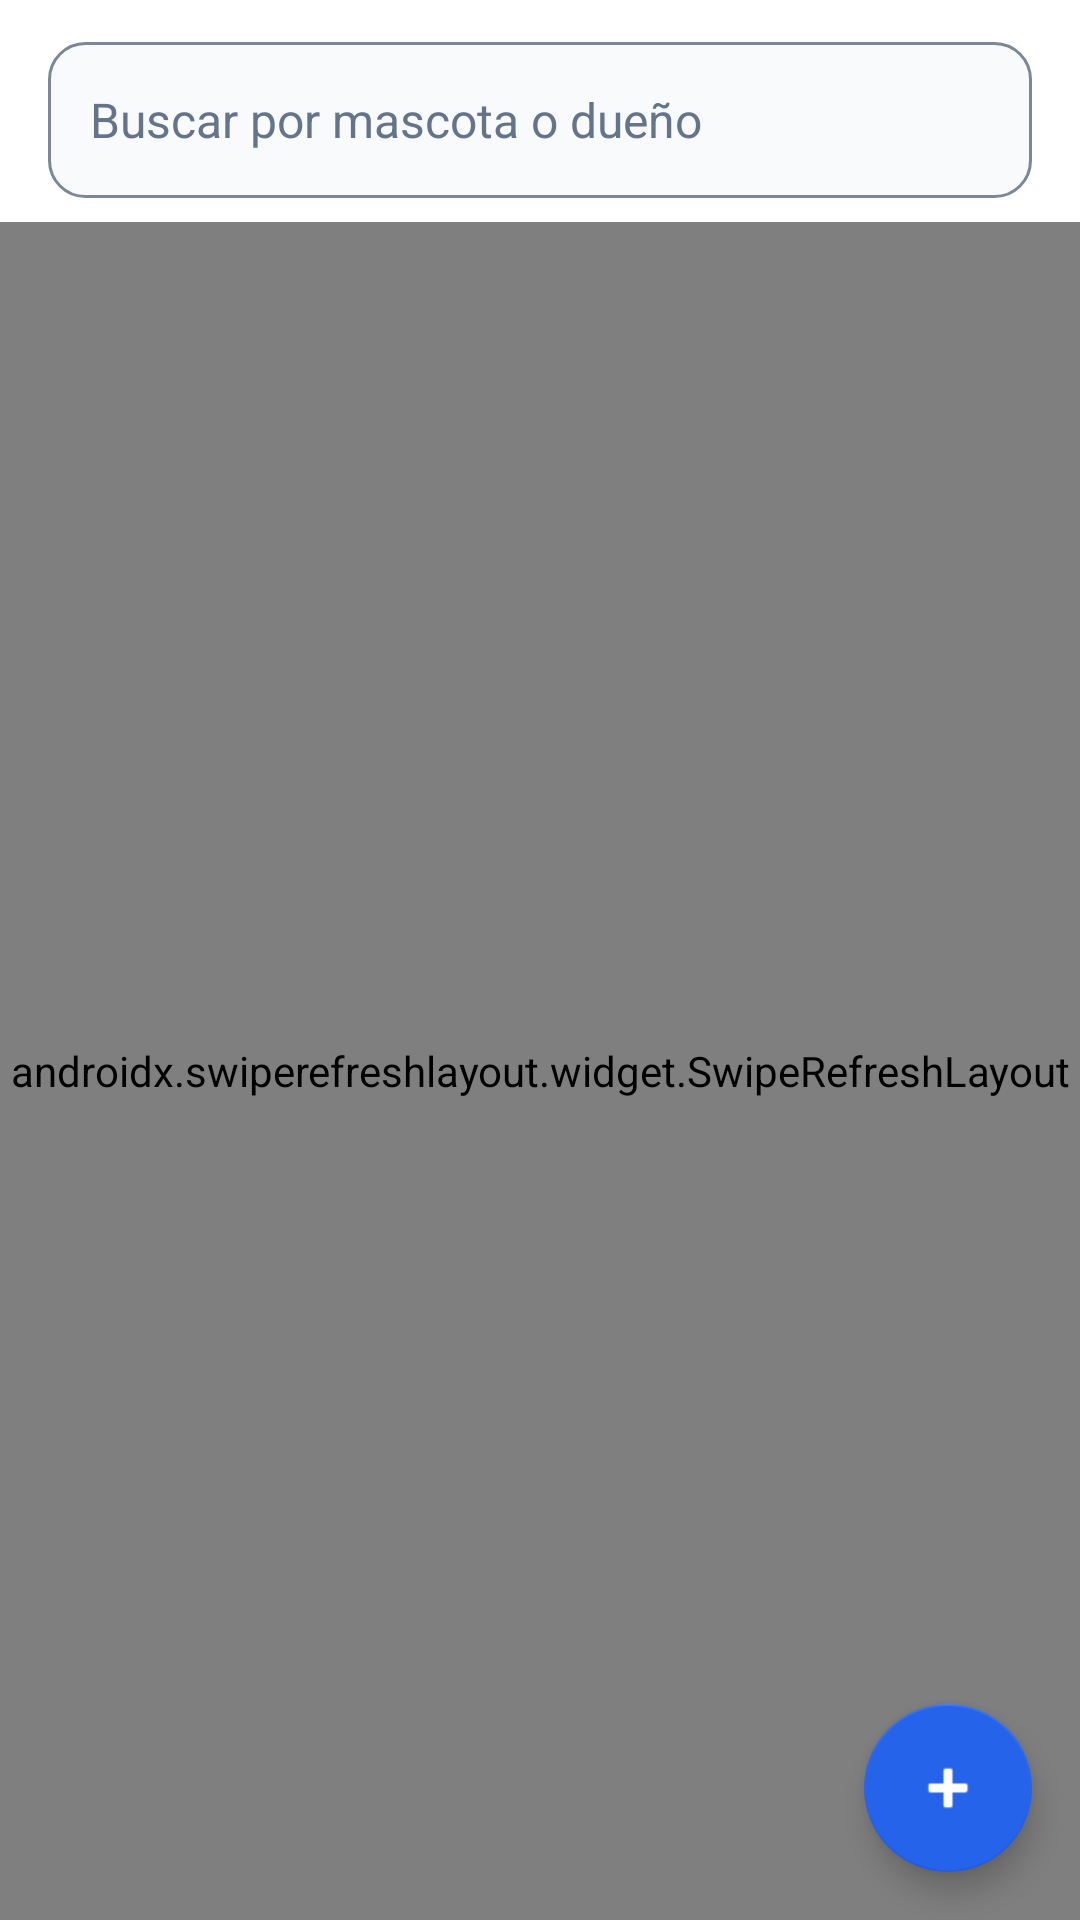

The Android layout XML behind this screen, and the referenced resources:
<!-- AndroidManifest.xml: activity theme Theme.Petshop.ConBarra -->
<!-- res/layout/activity_mascotas.xml -->
<?xml version="1.0" encoding="utf-8"?>
<LinearLayout xmlns:android="http://schemas.android.com/apk/res/android"
    android:layout_width="match_parent"
    android:layout_height="match_parent"
    android:background="@color/blanco"
    android:orientation="vertical">

    <EditText
        android:id="@+id/campoBuscar"
        style="@style/Campo"
        android:layout_marginStart="16dp"
        android:layout_marginTop="14dp"
        android:layout_marginEnd="16dp"
        android:layout_marginBottom="8dp"
        android:hint="@string/hint_buscar_mascota"
        android:imeOptions="actionSearch"
        android:inputType="text"
        android:importantForAutofill="no" />

    <FrameLayout
        android:layout_width="match_parent"
        android:layout_height="0dp"
        android:layout_weight="1">

        <androidx.swiperefreshlayout.widget.SwipeRefreshLayout
            android:id="@+id/refrescar"
            android:layout_width="match_parent"
            android:layout_height="match_parent">

            <androidx.recyclerview.widget.RecyclerView
                android:id="@+id/lista"
                android:layout_width="match_parent"
                android:layout_height="match_parent"
                android:clipToPadding="false"
                android:paddingStart="16dp"
                android:paddingTop="8dp"
                android:paddingEnd="16dp"
                android:paddingBottom="88dp" />

        </androidx.swiperefreshlayout.widget.SwipeRefreshLayout>

        <ProgressBar
            android:id="@+id/progreso"
            android:layout_width="wrap_content"
            android:layout_height="wrap_content"
            android:layout_gravity="center"
            android:visibility="gone" />

        <TextView
            android:id="@+id/textoVacio"
            android:layout_width="match_parent"
            android:layout_height="wrap_content"
            android:layout_gravity="center"
            android:gravity="center"
            android:padding="32dp"
            android:textColor="@color/texto_suave"
            android:textSize="16sp"
            android:visibility="gone" />

        <com.google.android.material.floatingactionbutton.FloatingActionButton
            android:id="@+id/botonNueva"
            android:layout_width="wrap_content"
            android:layout_height="wrap_content"
            android:layout_gravity="bottom|end"
            android:layout_margin="16dp"
            android:contentDescription="@string/desc_nueva_mascota"
            android:src="@android:drawable/ic_input_add" />

    </FrameLayout>
</LinearLayout>
<!-- resources referenced by this layout -->
<resources>
  <color name="blanco">#FFFFFF</color>
  <color name="texto_suave">#64748B</color>
  <string name="desc_nueva_mascota">Nueva mascota</string>
  <string name="hint_buscar_mascota">Buscar por mascota o dueño</string>
  <style name="Campo">
          <item name="android:layout_width">match_parent</item>
          <item name="android:layout_height">52dp</item>
          <item name="android:background">@drawable/fondo_campo</item>
          <item name="android:paddingStart">14dp</item>
          <item name="android:paddingEnd">14dp</item>
          <item name="android:textSize">16sp</item>
          <item name="android:textColor">@color/texto</item>
          <item name="android:textColorHint">@color/texto_suave</item>
          <item name="android:layout_marginBottom">16dp</item>
      </style>
  <style name="Theme.Petshop.ConBarra" parent="Theme.MaterialComponents.Light.DarkActionBar">
          <item name="colorPrimary">@color/azul</item>
          <item name="colorPrimaryVariant">@color/azul_oscuro</item>
          <item name="colorOnPrimary">@color/blanco</item>
          <item name="colorSecondary">@color/azul</item>
          <item name="colorOnSecondary">@color/blanco</item>
          <item name="android:statusBarColor" tools:targetApi="l">@color/azul_oscuro</item>
          <item name="android:windowBackground">@color/blanco</item>
      </style>
  <!-- drawable fondo_campo (drawable) -->
  <?xml version="1.0" encoding="utf-8"?>
  <shape xmlns:android="http://schemas.android.com/apk/res/android" android:shape="rectangle">
      <solid android:color="@color/fondo_input" />
      <stroke android:width="1dp" android:color="@color/borde_campo" />
      <corners android:radius="12dp" />
  </shape>
  <color name="texto">#0F172A</color>
  <color name="azul">#2563EB</color>
  <color name="azul_oscuro">#1D4ED8</color>
  <color name="fondo_input">#F8FAFC</color>
  <color name="borde_campo">#7B8798</color>
</resources>
